pico-8 play session: mixed d-pad (fixed 12-tick cycle), after a click and taps of 🅾, ❎, 🅾+❎, 🅾 in the second before t = 0

[t = 1 s] mixed d-pad (1.2s cycle ×~1): → ← ↑ ↓ + 🅾/❎ taps, ~1s
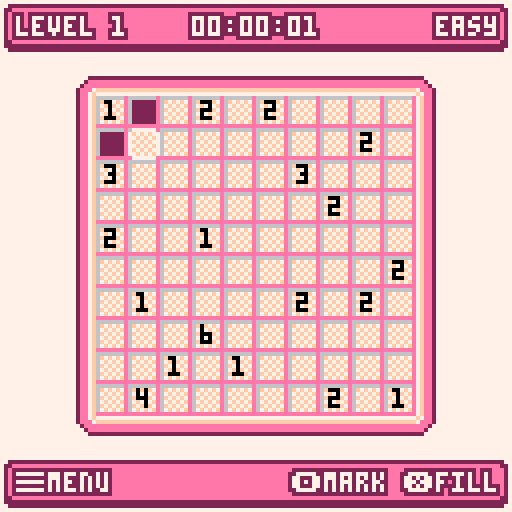
[t = 2 s] mixed d-pad (1.2s cycle ×~1): → ← ↑ ↓ + 🅾/❎ taps, ~2s
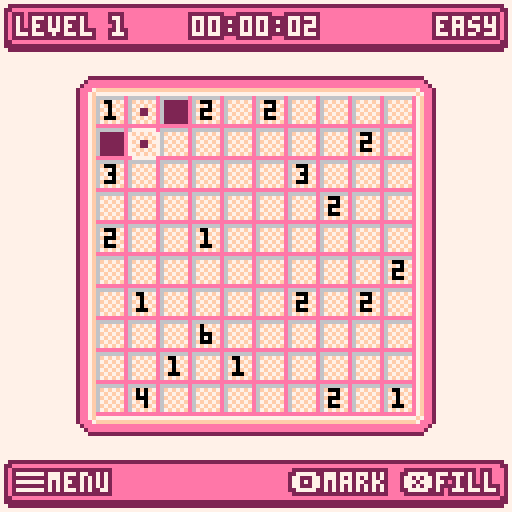
[t = 6 s] mixed d-pad (1.2s cycle ×~5): → ← ↑ ↓ + 🅾/❎ taps, ~6s
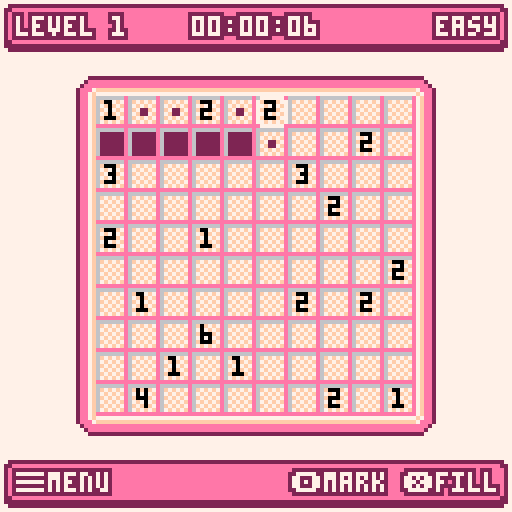
[t = 8 s] mixed d-pad (1.2s cycle ×~6): → ← ↑ ↓ + 🅾/❎ taps, ~8s
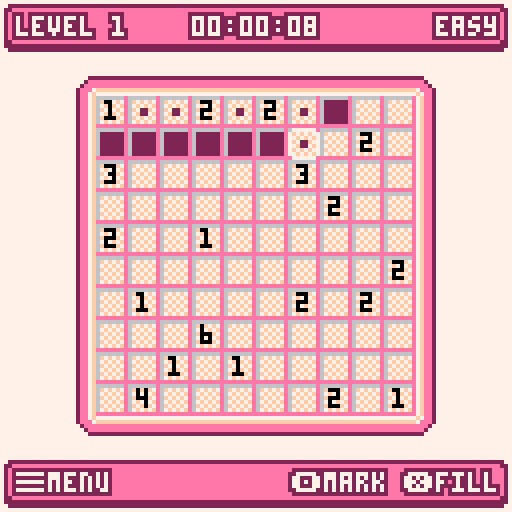

pico-8 cartridge
version 18
__lua__
-- nurikabe
-- by mmawdsley

-- sprites --
-------------

spr_board_background = 2
spr_pointer = 3
spr_mark = 4
spr_fill = 5
spr_border_top = 7
spr_border_right = 8
spr_border_bottom = 9
spr_border_left = 10
spr_border_top_right = 11
spr_border_bottom_right = 12
spr_border_bottom_left = 13
spr_border_top_left = 14
spr_title = 16

-- sound effects --
-------------------

sfx_moved = 0
sfx_blocked = 1
sfx_wrong = 2
sfx_fill = 3
sfx_mark = 4
sfx_correct = 5

-- keys --
----------

k_left = 0
k_right = 1
k_up = 2
k_down = 3
k_confirm = 4
k_cancel = 5

-- palette --
-------------

col_black = 0
-- col_darkblue = 1
col_lilac = 2
col_darkgreen = 3
-- col_brown = 4
col_grey = 5
col_lightgrey = 6
col_white = 7
col_red = 8
-- col_orange = 9
-- col_yellow = 10
-- col_lightgreen = 11
-- col_lightblue = 12
-- col_lightpurple = 13
col_pink = 14
col_tan = 15
col_trans = col_darkgreen

-- constants --
---------------

cart_id = "mmawdsley_nurikabe_1"
debug = 0
cell_width = 8
cell_height = 8
border_width = cell_width
border_height = cell_height
screen_width = 128
screen_height = 128
number_col = col_black
number_error_col = col_red
bg = col_white
menu_bg = col_grey
menu_fg = col_white
menu_active_bg = col_pink
menu_active_fg = col_black
menu_x = 32
menu_y = 42
menu_padding = 2
char_width = 4
pointer_min_x = 8
pointer_min_y = 21
pointer_max_x = 112
pointer_max_y = 102
offset_x_min = 8
offset_y_min = 21
shadow_box_bg = col_pink
shadow_box_border = col_lilac
shadow_box_text_col = col_white
shadow_box_text_border_col = col_lilac
bottom_bar_height = 10
success_bg = col_black
success_fg = col_white

-- modes --
-----------

mode_menu = 1
mode_level = 2
mode_level_select = 3
mode_how_to_play = 4
mode = nil

-- difficulties --

diff_easy = 1
diff_normal = 2
diff_hard = 3

-- globals --
-------------

actor = {}
errors = {}
pointer = nil
level_id = nil
offset_x = nil
offset_y = nil
board = nil
board_offset_x = nil
board_offset_y = nil
map_screen_x = nil
map_screen_y = nil
menu_items = {}
menu_item_count = 0
menu_item_height = 8
menu_item_gap = 4
menu_idx = 1
solution_checker = nil

-- levels --
------------

levels = {
  {
    diff = diff_easy,
    width = 10,
    height = 10,
    islands = {0, 1, 2, 2, 1, 2, 12, 2, 1, 3, 5, 3, 10, 2, 2, 2, 2, 1, 15, 2, 1, 1, 4, 2, 1, 2, 4, 6, 8, 1, 1, 1, 6, 4, 5, 2, 1, 1},
    solution = {
      {1, 0}, {4, 0}, {7, 0}, {8, 0}, {9, 0},
      {0, 1}, {1, 1}, {2, 1}, {3, 1}, {4, 1}, {5, 1}, {6, 1}, {7, 1}, {9, 1},
      {3, 2}, {7, 2}, {9, 2},
      {0, 3}, {1, 3}, {2, 3}, {3, 3}, {4, 3}, {5, 3}, {6, 3}, {8, 3}, {9, 3},
      {2, 4}, {4, 4}, {6, 4}, {8, 4},
      {0, 5}, {1, 5}, {2, 5}, {3, 5}, {6, 5}, {7, 5}, {8, 5},
      {0, 6}, {2, 6}, {5, 6}, {7, 6}, {9, 6},
      {1, 7}, {2, 7}, {4, 7}, {5, 7}, {7, 7}, {9, 7},
      {1, 8}, {3, 8}, {5, 8}, {6, 8}, {7, 8}, {8, 8}, {9, 8},
      {2, 9}, {3, 9}, {4, 9}, {5, 9}, {8, 9}
    }
  },
  {
    diff = diff_easy,
    width = 10,
    height = 10,
    islands = {0, 4, 1, 3, 13, 1, 6, 2, 11, 2, 1, 5, 1, 4, 0, 2, 2, 1, 16, 4, 4, 1, 11, 2, 4, 5, 5, 1, 2, 3},
    solution = {
      {1, 0}, {5, 0}, {6, 0}, {7, 0}, {8, 0}, {9, 0},
      {1, 1}, {2, 1}, {3, 1}, {4, 1}, {5, 1}, {7, 1}, {9, 1},
      {2, 2}, {5, 2}, {6, 2}, {9, 2},
      {0, 3}, {1, 3}, {2, 3}, {3, 3}, {4, 3}, {6, 3}, {8, 3},
      {2, 4}, {4, 4}, {6, 4}, {8, 4},
      {0, 5}, {1, 5}, {2, 5}, {3, 5}, {4, 5}, {5, 5}, {6, 5}, {7, 5}, {8, 5},
      {4, 6}, {6, 6}, {8, 6},
      {0, 7}, {1, 7}, {2, 7}, {3, 7}, {4, 7}, {5, 7}, {6, 7}, {8, 7}, {9, 7},
      {1, 8}, {7, 8}, {9, 8},
      {2, 9}, {3, 9}, {4, 9}, {5, 9}, {6, 9}, {7, 9}, {8, 9}, {9, 9}
    }
  },
  {
    diff = diff_easy,
    width = 10,
    height = 10,
    islands = {2, 2, 3, 4, 1, 3, 2, 6, 16, 5, 5, 4, 14, 3, 35, 4, 1, 4, 1, 1, 0, 6, 1, 2},
    solution = {}
  },
  {
    diff = diff_easy,
    width = 10,
    height = 10,
    islands = {9, 4, 1, 3, 2, 2, 5, 2, 5, 2, 2, 3, 5, 4, 25, 4, 1, 2, 5, 3, 7, 3, 8, 2, 2, 3, 0, 3, 1, 3},
    solution = {}
  },
  {
    diff = diff_easy,
    width = 10,
    height = 10,
    islands = {11, 1, 1, 2, 4, 1, 1, 3, 1, 4, 3, 2, 2, 3, 7, 3, 7, 2, 5, 2, 1, 3, 22, 2, 1, 2, 2, 1, 7, 3, 2, 2, 3, 2},
    solution = {}
  },
  {
    diff = diff_easy,
    width = 10,
    height = 10,
    islands = {1, 3, 2, 4, 1, 3, 5, 2, 16, 2, 1, 4, 4, 2, 1, 4, 5, 3, 16, 2, 4, 1, 7, 2, 19, 4, 2, 4, 1, 2},
    solution = {}
  },
  {
    diff = diff_easy,
    width = 10,
    height = 10,
    islands = {4, 5, 24, 4, 0, 5, 4, 3, 1, 2, 3, 6, 2, 2, 10, 5, 2, 2, 5, 3, 4, 2, 0, 3, 25, 4},
    solution = {}
  },
  {
    diff = diff_easy,
    width = 10,
    height = 10,
    islands = {2, 5, 21, 5, 3, 3, 6, 10, 7, 4, 6, 3, 15, 3, 3, 2, 13, 2, 5, 4, 7, 1},
    solution = {}
  },
  {
    diff = diff_easy,
    width = 10,
    height = 10,
    islands = {11, 4, 1, 4, 2, 4, 2, 3, 2, 3, 20, 3, 8, 3, 5, 4, 13, 3, 3, 3, 15, 5, 3, 5},
    solution = {}
  },
  {
    diff = diff_easy,
    width = 10,
    height = 10,
    islands = {2, 3, 13, 5, 1, 1, 6, 2, 16, 2, 22, 3, 3, 4, 2, 10, 10, 6, 8, 9},
    solution = {}
  },
  {
    diff = diff_easy,
    width = 10,
    height = 10,
    islands = {12, 1, 5, 5, 2, 3, 5, 2, 4, 3, 5, 3, 5, 5, 10, 1, 5, 2, 5, 1, 4, 4, 5, 5, 2, 1, 5, 4},
    solution = {}
  },
  {
    diff = diff_easy,
    width = 10,
    height = 10,
    islands = {4, 3, 4, 4, 7, 1, 2, 4, 5, 2, 5, 3, 18, 2, 1, 1, 2, 3, 12, 4, 10, 4, 1, 5, 3, 4, 6, 3, 4, 3},
    solution = {}
  },
  {
    diff = diff_easy,
    width = 10,
    height = 10,
    islands = {5, 5, 19, 5, 5, 3, 10, 6, 2, 2, 1, 2, 3, 3, 10, 6, 24, 4, 1, 4, 4, 1, 1, 1},
    solution = {}
  },
  {
    diff = diff_easy,
    width = 10,
    height = 10,
    islands = {2, 2, 3, 2, 4, 5, 7, 2, 3, 3, 2, 2, 18, 1, 2, 2, 3, 4, 11, 1, 1, 2, 1, 4, 18, 2, 2, 4, 1, 4, 5, 1},
    solution = {}
  },
  {
    diff = diff_easy,
    width = 10,
    height = 10,
    islands = {0, 3, 1, 12, 1, 4, 12, 3, 19, 3, 4, 2, 14, 1, 4, 6, 19, 2, 12, 2, 1, 1, 1, 7},
    solution = {}
  },
  {
    diff = diff_easy,
    width = 10,
    height = 10,
    islands = {18, 3, 6, 3, 8, 5, 12, 3, 2, 5, 8, 3, 10, 5, 3, 5, 2, 3, 13, 5, 5, 3, 1, 3},
    solution = {}
  },
  {
    diff = diff_easy,
    width = 10,
    height = 10,
    islands = {9, 5, 2, 5, 8, 1, 3, 2, 3, 4, 12, 3, 2, 2, 3, 2, 0, 4, 12, 3, 4, 3, 2, 1, 4, 4, 7, 2, 7, 3},
    solution = {}
  },
  {
    diff = diff_easy,
    width = 10,
    height = 18,
    islands = {1, 3, 1, 2, 3, 3, 10, 3, 2, 2, 3, 2, 24, 4, 4, 5, 1, 1, 3, 5, 14, 5, 2, 3, 11, 2, 3, 5, 4, 3, 2, 1, 4, 1, 10, 3, 10, 2, 3, 3, 2, 2, 12, 2, 12, 4, 3, 3, 2, 2, 4, 2, 2, 4},
    solution = {}
  },
  {
    diff = diff_easy,
    width = 10,
    height = 18,
    islands = {0, 6, 5, 3, 13, 3, 5, 4, 6, 4, 1, 3, 4, 2, 8, 2, 13, 5, 3, 3, 1, 3, 2, 4, 10, 3, 23, 2, 2, 6, 12, 2, 1, 3, 3, 3, 16, 4, 7, 2, 6, 2, 5, 2, 4, 3, 5, 6},
    solution = {}
  },
  {
    diff = diff_easy,
    width = 10,
    height = 18,
    islands = {1, 4, 1, 3, 2, 2, 1, 3, 19, 6, 3, 2, 14, 2, 4, 5, 1, 2, 1, 4, 11, 2, 13, 2, 1, 3, 3, 3, 13, 3, 4, 3, 5, 2, 6, 3, 6, 4, 8, 3, 7, 2, 17, 2, 8, 6, 3, 6, 1, 3},
    solution = {}
  },
  {
    diff = diff_easy,
    width = 10,
    height = 18,
    islands = {0, 9, 1, 3, 3, 5, 19, 6, 13, 5, 19, 3, 3, 4, 1, 3, 20, 1, 1, 4, 0, 3, 1, 1, 20, 4, 1, 5, 3, 9, 19, 7, 13, 7, 19, 3, 3, 2, 1, 1},
    solution = {}
  },
  {
    diff = diff_easy,
    width = 10,
    height = 18,
    islands = {9, 7, 10, 4, 10, 4, 1, 3, 4, 3, 5, 4, 2, 3, 16, 8, 8, 3, 22, 1, 4, 2, 3, 5, 6, 6, 18, 3, 2, 5, 2, 1, 2, 3, 2, 2, 4, 3, 21, 10},
    solution = {}
  },
  {
    diff = diff_easy,
    width = 10,
    height = 18,
    islands = {0, 3, 13, 3, 1, 3, 3, 1, 15, 3, 5, 2, 14, 9, 2, 1, 3, 5, 19, 9, 12, 6, 1, 4, 20, 3, 1, 5, 2, 10, 24, 9, 14, 5, 13, 4},
    solution = {}
  },
  {
    diff = diff_normal,
    width = 10,
    height = 18,
    islands = {0, 4, 1, 6, 6, 3, 16, 2, 2, 3, 7, 2, 12, 5, 7, 1, 2, 3, 3, 4, 14, 1, 3, 2, 8, 3, 3, 3, 1, 4, 0, 4, 7, 4, 3, 2, 12, 3, 6, 3, 1, 4, 14, 2, 0, 4, 7, 3, 5, 1, 7, 1, 5, 4},
    solution = {}
  },
  {
    diff = diff_normal,
    width = 10,
    height = 18,
    islands = {6, 4, 2, 4, 1, 4, 5, 4, 4, 4, 1, 4, 5, 4, 21, 4, 5, 4, 15, 4, 10, 4, 13, 4, 3, 4, 6, 4, 3, 4, 2, 4, 12, 4, 30, 4, 4, 4, 5, 4, 5, 4},
    solution = {}
  },
  {
    diff = diff_normal,
    width = 10,
    height = 18,
    islands = {10, 3, 2, 3, 5, 4, 2, 2, 12, 2, 1, 4, 1, 3, 13, 3, 6, 4, 12, 5, 11, 4, 2, 3, 1, 4, 6, 4, 3, 3, 14, 2, 6, 2, 15, 3, 3, 3, 4, 2, 5, 2, 1, 3, 13, 5, 1, 3, 4, 3},
    solution = {}
  },
  {
    diff = diff_normal,
    width = 10,
    height = 18,
    islands = {2, 4, 5, 1, 2, 4, 22, 3, 4, 2, 7, 7, 2, 3, 10, 2, 2, 7, 12, 2, 17, 1, 4, 3, 2, 3, 3, 1, 3, 2, 2, 5, 4, 5, 15, 2, 3, 2, 2, 5, 17, 3, 2, 2, 13, 3, 1, 5},
    solution = {}
  },
  {
    diff = diff_normal,
    width = 10,
    height = 18,
    islands = {24, 4, 1, 2, 6, 5, 3, 4, 3, 1, 3, 1, 3, 1, 3, 5, 3, 5, 2, 6, 3, 2, 1, 3, 38, 4, 7, 1, 3, 3, 2, 4, 4, 3, 7, 3, 3, 3, 7, 14, 17, 3},
    solution = {}
  },
  {
    diff = diff_normal,
    width = 10,
    height = 18,
    islands = {10, 4, 5, 4, 13, 1, 5, 4, 13, 4, 5, 7, 5, 4, 5, 2, 4, 3, 5, 3, 5, 3, 8, 2, 5, 4, 5, 1, 4, 8, 5, 3, 5, 1, 5, 1, 13, 5, 5, 4, 13, 4, 5, 4},
    solution = {}
  },
  {
    diff = diff_normal,
    width = 10,
    height = 18,
    islands = {1, 3, 12, 10, 19, 2, 10, 1, 6, 6, 6, 7, 0, 5, 16, 3, 4, 2, 10, 10, 2, 4, 5, 9, 4, 5, 15, 3, 19, 2, 8, 4, 26, 6},
    solution = {}
  },
  {
    diff = diff_normal,
    width = 10,
    height = 18,
    islands = {2, 7, 4, 2, 5, 3, 4, 1, 3, 2, 4, 5, 34, 4, 2, 4, 2, 3, 4, 2, 2, 1, 2, 5, 12, 2, 4, 2, 3, 7, 4, 3, 5, 6, 4, 2, 34, 2, 2, 3, 2, 4, 4, 7, 2, 2, 2, 2},
    solution = {}
  },
  {
    diff = diff_normal,
    width = 10,
    height = 18,
    islands = {10, 8, 7, 1, 2, 4, 5, 2, 14, 4, 5, 2, 4, 1, 2, 4, 2, 4, 5, 4, 18, 4, 10, 5, 18, 3, 5, 7, 2, 5, 2, 2, 4, 1, 5, 3, 14, 3, 5, 5, 2, 4, 7, 2},
    solution = {}
  },
  {
    diff = diff_normal,
    width = 10,
    height = 18,
    islands = {
      3, 4, 2, 5, 5, 2, 14, 4, 1, 3, 2, 3, 12, 2, 5, 5, 2, 4, 5, 4, 5, 3, 1, 5, 42, 4, 1, 5, 10, 2, 4, 2, 6, 2, 4, 3, 14, 3, 5, 2, 5, 4, 8, 5},
    solution = {}
  },
  {
    diff = diff_normal,
    width = 10,
    height = 18,
    islands = {2, 9, 4, 3, 1, 2, 3, 5, 11, 1, 10, 4, 5, 3, 1, 5, 22, 2, 7, 4, 4, 1, 7, 3, 2, 3, 7, 4, 4, 2, 7, 2, 22, 4, 1, 4, 5, 4, 10, 3, 11, 2, 3, 6, 1, 2, 4, 3},
    solution = {}
  },
  {
    diff = diff_normal,
    width = 10,
    height = 18,
    islands = {3, 5, 6, 4, 4, 4, 13, 5, 0, 7, 6, 5, 5, 4, 11, 1, 17, 3, 5, 5, 22, 3, 4, 7, 6, 2, 11, 5, 11, 1, 1, 6, 1, 2, 2, 2, 5, 4, 7, 3, 17, 4},
    solution = {}
  },
  {
    diff = diff_normal,
    width = 10,
    height = 18,
    islands = {1, 3, 2, 3, 3, 3, 3, 3, 12, 2, 17, 3, 5, 2, 10, 4, 4, 3, 1, 6, 8, 1, 3, 3, 1, 3, 14, 4, 1, 1, 3, 4, 8, 2, 1, 5, 4, 4, 10, 1, 5, 3, 17, 3, 12, 2, 3, 4, 3, 4, 2, 6},
    solution = {}
  },
  {
    diff = diff_normal,
    width = 10,
    height = 18,
    islands = {1, 4, 10, 5, 6, 7, 16, 5, 5, 6, 22, 6, 7, 2, 6, 3, 18, 2, 2, 8, 11, 2, 15, 3, 4, 12, 3, 11, 10, 3, 4, 1, 13, 3, 1, 3},
    solution = {}
  },
  {
    diff = diff_normal,
    width = 10,
    height = 18,
    islands = {3, 6, 5, 4, 1, 5, 20, 11, 8, 5, 1, 4, 29, 3, 5, 2, 6, 3, 8, 3, 18, 7, 8, 5, 4, 2, 7, 1, 3, 4, 11, 3, 1, 5, 5, 13},
    solution = {}
  },
  {
    diff = diff_normal,
    width = 10,
    height = 18,
    islands = {4, 4, 1, 4, 14, 4, 5, 1, 1, 3, 4, 5, 5, 3,15, 1, 2, 4, 7, 7, 15, 4, 15, 4, 5, 4, 10, 2, 4, 7, 10, 7, 14, 4, 5, 3, 2, 4, 7, 6, 7, 2},
    solution = {}
  },
  {
    diff = diff_normal,
    width = 10,
    height = 18,
    islands = {0, 3, 8, 6, 2, 3, 16, 4, 3, 3, 14, 3, 5, 8, 5, 3, 5, 2, 12, 4, 0, 1, 3, 2, 10, 7, 3, 4, 0, 2, 12, 2, 5, 5, 5, 1, 5, 4, 14, 3, 3, 2, 16, 6, 2, 1, 8, 3},
    solution = {}
  },
  {
    diff = diff_normal,
    width = 10,
    height = 18,
    islands = {0, 4,4, 5, 6, 1, 4, 1, 6, 1, 4, 2, 13, 3, 4, 4, 1, 2, 4, 6, 6, 1, 4, 1, 11, 3, 1, 4, 16, 1, 1, 5, 11, 3, 4, 5, 6, 3, 4, 4, 1, 4, 4, 3, 13, 2, 4, 2, 6, 2, 4, 1, 6, 2, 4, 2},
    solution = {}
  },
  {
    diff = diff_normal,
    width = 10,
    height = 18,
    islands = {4, 5, 7, 4, 11, 2, 1, 3, 5, 2, 6, 4, 0, 3, 5, 1, 7, 4, 4, 2, 0, 3, 13, 4, 2, 3, 2, 3, 1, 2, 14, 4, 15, 3, 1, 3, 11, 3, 1, 4, 12, 5, 1, 2, 20, 2, 1, 5, 2, 2, 1, 4},
    solution = {}
  },
  {
    diff = diff_normal,
    width = 10,
    height = 18,
    islands = {12, 7, 1, 1, 3, 5, 6, 3, 5, 4, 7, 2, 6, 2, 5, 2, 10, 1, 4, 3, 3, 2, 4, 3, 1, 2, 13, 1, 15, 6, 4, 7, 1, 8, 14, 1, 1, 6, 3, 2, 2, 8, 11, 1, 13, 4},
    solution = {}
  },
  {
    diff = diff_normal,
    width = 10,
    height = 18,
    islands = {4, 2, 4, 2, 1, 3, 4, 4, 3, 1, 4, 5, 7, 3, 7, 5, 30, 1, 2, 4, 7, 2, 14, 10, 3, 3, 15, 2, 2, 2, 3, 4, 3, 4, 4, 4, 6, 2, 3, 6, 6, 1, 10, 3, 6, 3, 5, 4},
    solution = {}
  },
  {
    diff = diff_normal,
    width = 14,
    height = 24,
    islands = {6, 1, 4, 4, 4, 4, 6, 3, 9, 2, 1, 3, 12, 1, 6, 2, 0, 11, 9, 2, 15, 7, 4, 8, 2, 4, 1, 2, 4, 3, 17, 3, 7, 3, 20, 3, 2, 2, 6, 2, 2, 1, 4, 3, 11, 2, 12, 3, 7, 4, 0, 3, 1, 2, 4, 7, 3, 1, 8, 2, 5, 3, 1, 2, 2, 3, 5, 2, 28, 5, 4, 2, 3, 1, 5, 3, 9, 14, 20, 1, 9, 8, 8, 3, 3, 1},
    solution = {}
  },
  {
    diff = diff_normal,
    width = 14,
    height = 24,
    islands = {4, 1, 6, 1, 2, 3, 11, 3, 2, 1, 5, 6, 15, 9, 9, 3, 6, 4, 2, 3, 17, 5, 3, 4, 2, 2, 15, 2, 2, 4, 3, 2, 2, 2, 14, 2, 9, 2, 1, 2, 5, 4, 9, 2, 5, 3, 2, 2, 1, 2, 1, 2, 3, 1, 3, 1, 2, 2, 19, 3, 2, 1, 7, 4, 1, 1, 4, 5, 10, 3, 4, 2, 5, 2, 3, 3, 6, 4, 12, 2, 9, 5, 6, 3, 1, 2, 7, 4, 6, 2, 0, 10, 9, 2, 12, 6},
    solution = {}
  },
  {
    diff = diff_normal,
    width = 14,
    height = 24,
    islands = {4, 3, 14, 3, 3, 1, 2, 4, 9, 3, 2, 3, 4, 4, 11, 4, 2, 5, 11, 5, 11, 3, 12, 4, 9, 5, 12, 5, 6, 4, 11, 3, 2, 4, 4, 3, 4, 1, 9, 5, 1, 3, 14, 4, 11, 4, 9, 5, 2, 3, 7, 5, 3, 2, 5, 4, 4, 3, 9, 3, 9, 2, 14, 3, 19, 3, 5, 4, 6, 5, 3, 4, 1, 3, 3, 4, 2, 2, 3, 2, 5, 5, 2, 1},
    solution = {}
  },
  {
    diff = diff_normal,
    width = 14,
    height = 24,
    islands = {0, 2, 4, 3, 2, 6, 3, 2, 10, 5, 4, 4, 17, 6, 9, 1, 10, 7, 22, 2, 3, 1, 11, 1, 5, 5, 2, 3, 3, 4, 17, 8, 8, 7, 7, 4, 3, 2, 2, 6, 21, 1, 1, 3, 5, 4, 28, 5, 4, 5, 4, 3, 7, 6, 25, 2, 7, 6, 1, 5, 1, 7, 32, 7, 9, 4, 4, 3, 2, 5, 6, 2},
    solution = {}
  },
  {
    diff = diff_normal,
    width = 14,
    height = 24,
    islands = {14, 7, 5, 3, 3, 5, 17, 6, 5, 5, 3, 1, 17, 6, 5, 2, 3, 8, 21, 3, 2, 2, 3, 2, 20, 1, 2, 4, 3, 5, 20, 7, 2, 1, 3, 8, 4, 8, 3, 7, 2, 3, 20, 2, 3, 3, 2, 2, 20, 7, 3, 3, 2, 3, 21, 2, 3, 7, 5, 3, 17, 2, 3, 5, 5, 1, 17, 7, 3, 4, 5, 3},
    solution = {}
  },
  {
    diff = diff_normal,
    width = 14,
    height = 24,
    islands = {12, 3, 11, 10, 5, 3, 20, 1, 3, 3, 20, 13, 1, 2, 8, 9, 6, 1, 1, 4, 16, 9, 10, 4, 12, 3, 2, 2, 26, 3, 0, 4, 9, 2, 16, 1, 9, 12, 5, 3, 10, 3, 9, 2, 6, 3, 1, 3, 6, 2, 8, 5, 1, 7, 6, 5, 5, 8, 25, 2, 6, 3, 2, 5, 15, 6},
    solution = {}
  },
  {
    diff = diff_hard,
    width = 14,
    height = 24,
    islands = {3, 2, 5, 4, 2, 5, 1, 1, 3, 2, 6, 2, 10, 4, 19, 5, 6, 4, 19, 6, 0, 2, 5, 2, 16, 3, 5, 3, 3, 1, 15, 3, 2, 2, 5, 7, 1, 1, 1, 2, 8, 4, 24, 3, 8, 13, 1, 2, 1, 1, 5, 5, 2, 3, 15, 4, 3, 3, 5, 2, 16, 1, 5, 2, 0, 4, 19, 5, 6, 5, 19, 1, 10, 1, 6, 1, 3, 2, 1, 10, 2, 12, 5, 4},
    solution = {}
  }
}

-- tutorial screens --
----------------------

how_to_play_screens = {
  {
    lines = {"1/6 in nurikabe you must solve", "    which blocks are islands", "    and which are part of", "    the sea"},
    islands = {0, 3, 11, 3, 5, 3, 1, 1},
    marks = {},
    fills = {},
    error_cells = {},
    width = 5,
    height = 5
  },
  {
    lines = {"2/6 each number indicates an", "    island with that many", "    blocks in"},
    islands = {0, 3, 11, 3, 5, 3, 1, 1},
    marks = {},
    fills = {
      1, 2, 3, 4,
      6, 9,
      11, 13, 14,
      15, 16, 17, 19,
      21, 24
    },
    error_cells = {},
    width = 5,
    height = 5
  },
  {
    lines = {"3/6 islands can only contain", "    one number"},
    islands = {0, 3, 11, 3, 5, 3, 1, 1},
    marks = {},
    fills = {
      1, 2, 3, 4,
      6, 9,
      11, 14,
      15, 16, 19,
      21, 22, 23, 24
    },
    error_cells = {12, 18},
    width = 5,
    height = 5
  },
  {
    lines = {"4/6 all filled blocks must", "    be connected together"},
    islands = {0, 3, 11, 3, 5, 3, 1, 1},
    marks = {},
    fills = {
      1, 3, 4,
      6, 8, 9,
      11, 13, 14,
      15, 16, 17, 19,
      21, 24
    },
    error_cells = {3, 4, 8, 9, 13, 14, 19, 24},
    width = 5,
    height = 5
  },
  {
    lines = {"5/6 filled blocks cannot have", "    any area of 2x2 or more"},
    islands = {0, 3, 11, 3, 5, 3, 1, 1},
    marks = {},
    fills = {
      2, 3, 4,
      6, 9,
      10, 11, 13, 14,
      15, 16, 17, 19,
      21, 24
    },
    error_cells = {10, 11, 15, 16},
    width = 5,
    height = 5
  },
  {
    lines = {"6/6 you can mark blocks as", "    land to help narrow down", "    the solution"},
    islands = {0, 3, 11, 3, 5, 3, 1, 1},
    marks = {5, 7, 8, 10, 22, 23},
    fills = {
      1, 2, 3, 4,
      6, 9,
      11, 13, 14,
      15, 16, 17, 19,
      21, 24
    },
    error_cells = {},
    width = 5,
    height = 5
  }
}

how_to_play_screen = 1

-- entry point --
-----------------

function _init()
  debug_print("_init")
  cartdata(cart_id)
  -- use dark green instead of black as the transparent colour
  palt(col_black, false)
  palt(col_trans, true)
  pointer = make_pointer()

  -- open_level()
  -- load_solution()
  -- check_solution()
  set_next_level()
  open_menu()
  -- start_solution_checker()
  -- open_level_select()
  -- open_how_to_play()
end

function _update()
  if mode == mode_menu then
    update_menu()
  elseif mode == mode_level then
    update_level()
  elseif mode == mode_level_select then
    update_level_select()
  elseif mode == mode_how_to_play then
    update_how_to_play()
  end
end

function _draw()
  cls()
  if mode == mode_menu then
    draw_menu()
  elseif mode == mode_level then
    draw_level()
  elseif mode == mode_level_select then
    draw_level_select()
  elseif mode == mode_how_to_play then
    draw_how_to_play()
  end
end

-- switch mode to menu
function open_menu()
  mode = mode_menu

  menu_item_count = 0
  menu_items = {}

  make_menu_item("level select", open_level_select)
  make_menu_item("how to play", open_how_to_play)
end

-- switch mode to level
function open_level()
  load_level()
  mode = mode_level
  pointer.x = 0
  pointer.y = 0
  board.start = time()
  board.duration = 0
  init_menu()
end

-- switch mode to level select
function open_level_select()
  mode = mode_level_select
  load_level()
end

-- switch mode to how to play
function open_how_to_play()
  mode = mode_how_to_play
  how_to_play_screen = 1
  load_how_to_play_screen()
end

-- load the level in
-- performs one-off calculations to set the state of the board
function load_level()
  local level = levels[level_id]

  board = make_board(level.width, level.height, level.islands)
  board.solution = level.solution
  board.diff = "unknown"

  if level.diff == diff_easy then
    board.diff = "easy"
  elseif level.diff == diff_normal then
    board.diff = "normal"
  elseif level.diff == diff_hard then
    board.diff = "hard"
  end

  build_board()
end

-- load the values in from the run-length encoded data
function decompress_rle(data)
  local idx = 0
  local x, y = nil, nil
  local count = nil
  local value = nil
  local values = {}

  for i = 1, #data / 2 do
    count = data[i * 2 - 1]
    value = data[i * 2]

    idx += count
    x, y = index_to_coord(idx)
    idx += 1

    add(values, {value, x, y})
  end

  return values
end

-- initialise the level menu items
function init_menu()
  menuitem(1, "check solution", start_solution_checker)
  menuitem(2, "level select", open_level_select)

  if debug == 1 then
    menuitem(3, "show solution", load_solution)
    menuitem(4, "mark as complete", cheat_complete_level)
  end
end

-- load the solution to the current level in
function load_solution()
  board.marks = {}

  for x = 0, board.width - 1 do
    for y = 0, board.height - 1 do
      board.marks[coord_to_index(x, y)] = nil
    end
  end

  for cell in all(board.solution) do
    board.marks[coord_to_index(cell[1], cell[2])] = spr_fill
  end
end

-- check whether the current solution is correct
function check_solution()
  errors = {}
  board.correct = true
  board.checking = 1
  board.has_pools = false

  draw_checking()
  check_islands()
  check_sea()

  if board.correct then
    pointer.show = 0
    sfx(sfx_correct, 0)
  else
    sfx(sfx_wrong, 0)
  end

  set_level_complete(level_id, board.correct)

  board.errors = errors
  board.checking = 0
end

-- start the solution checker routine
function start_solution_checker()
  solution_checker = cocreate(check_solution)
  coresume(solution_checker)
end

-- check each island contains the required number of cells and does
-- not connect to any other islands
function check_islands()
  for k, v in pairs(board.islands) do
    check_island(k, v[1], v[2], v[3])
  end
end

-- check the island has the required number of cells
function check_island(idx, count, x, y)
  debug_print("checking island "..tostr(idx).." at "..tostr(x)..","..tostr(y).." should have "..tostr(count))

  local actual_count = 1
  board.has_pools = false
  board.checked = {}

  mark_cell_checked(x, y)

  actual_count += check_island_cell(x, y - 1)
  actual_count += check_island_cell(x + 1, y)
  actual_count += check_island_cell(x, y + 1)
  actual_count += check_island_cell(x - 1, y)

  if actual_count ~= count then
    debug_print("count was "..tostr(actual_count)..", should be "..tostr(count))
    board.correct = false
    mark_cell_error(x, y)
  end

  if board.has_pools then
    debug_print("island hits another island")
    board.correct = false
  end
end

-- count the number of clear cells starting at the given co-ordinates
-- return the count
function check_island_cell(x, y)
  if (is_cell_valid(x, y) == false or is_cell_checked(x, y) == true or is_cell_filled(x, y) == true) then
    return 0
  end

  mark_cell_checked(x, y)

  debug_print("checking island cell "..tostr(x)..","..tostr(y))

  if (is_cell_number(x, y)) then
    debug_print("***hit another island***")
    mark_cell_error(x, y)
    return 0
  end

  local count = 1

  count += check_island_cell(x, y - 1)
  count += check_island_cell(x + 1, y)
  count += check_island_cell(x, y + 1)
  count += check_island_cell(x - 1, y)

  return count
end

-- check all of the filled cells are:
-- 1. part of a single contiguous area
-- 2. do not contain any regions of 2x2 or greater
function check_sea()
  -- reset the variables we'll use to check the solution
  board.checked = {}
  sea_mark_count = 0

  local sea_marks = {}

  for x = 0, board.width - 1 do
    for y = 0, board.height - 1 do
      if (is_cell_filled(x, y)) then
        add(sea_marks, {x, y})
        sea_mark_count += 1
      end
    end
  end

  debug_print("counted "..tostr(sea_mark_count).." filled cells")

  if sea_mark_count == 0 then
    debug_print("no marks")
    board.correct = false
    return
  end

  debug_print("first mark is "..sea_marks[1][1]..","..sea_marks[1][2])
  debug_print("checking first mark is connected to the rest")

  local count = count_pool(sea_marks[1][1], sea_marks[1][2])

  debug_print("mark contains "..tostr(count).." cells")

  if count ~= sea_mark_count then
    board.has_pools = true
    board.correct = false
  end

  debug_print("checking marks do not contain regions of 2x2 or greater")

  for sea_mark in all(sea_marks) do
    check_size(sea_mark[1], sea_mark[2])
  end
end

-- count the number of filled cells starting at the given co-ordinates
-- return the count
function count_pool(x, y)
  local count = 1

  mark_cell_checked(x, y)

  count += check_pool_cell(x, y - 1)
  count += check_pool_cell(x + 1, y)
  count += check_pool_cell(x, y + 1)
  count += check_pool_cell(x - 1, y)

  return count
end

-- count the number of filled cells starting at the given co-ordinates
-- return the count
function check_pool_cell(x, y)
  if (is_cell_valid(x, y) == false or is_cell_checked(x, y) == true or is_cell_filled(x, y) == false) then
    return 0
  end

  mark_cell_checked(x, y)

  local count = 1

  count += check_pool_cell(x, y - 1)
  count += check_pool_cell(x + 1, y)
  count += check_pool_cell(x, y + 1)
  count += check_pool_cell(x - 1, y)

  return count
end

-- check the co-ordinate is not 2x2 or greater
function check_size(x, y)
  if (is_cell_valid_and_filled(x + 1, y)
      and is_cell_valid_and_filled(x, y + 1)
      and is_cell_valid_and_filled(x + 1, y + 1))
  then
    debug_print("found 2x2 at "..tostr(x)..","..tostr(y))
    board.correct = false

    mark_cell_error(x, y)
    mark_cell_error(x + 1, y)
    mark_cell_error(x, y + 1)
    mark_cell_error(x + 1, y + 1)
  end
end

-- mark a cell as checked
function mark_cell_checked(x, y)
  board.checked[coord_to_index(x, y)] = true
end

-- return true if the cell has already been checked
function is_cell_checked(x, y)
  return board.checked[coord_to_index(x, y)] == true
end

-- return true if the co-ordinates are within the level boundary
function is_cell_valid(x, y)
  if x >= 0 and x < board.width and y >= 0 and y < board.height then
    return true
  end
  return false
end

-- return true if the co-ordinates are a number
function is_cell_number(x, y)
  for cell in all(board.islands) do
    if (cell[2] == x and cell[3] == y) then
      return true
    end
  end
  return false
end

-- return true if the co-ordinates have been filled
function is_cell_filled(x, y)
  return board.marks[coord_to_index(x, y)] == spr_fill
end

-- return true if the co-ordinates are valid and have been filled
function is_cell_valid_and_filled(x, y)
  return is_cell_valid(x, y) and is_cell_filled(x, y)
end

-- mark the co-ordinates as having an error
function mark_cell_error(x, y)
  debug_print("flagging "..tostr(x)..","..tostr(y).." as error")
  errors[coord_to_index(x, y)] = true
end

-- build the board in the map
function build_board()
  -- draw the border
  for x = 1, board.width do
    mset(x, 0, spr_border_top)
    mset(x, board.height + 1, spr_border_bottom)
  end
  for y = 1, board.height do
    mset(0, y, spr_border_left)
    mset(board.width + 1, y, spr_border_right)
  end

  -- draw the corners
  mset(0, 0, spr_border_top_left)
  mset(board.width + 1, 0, spr_border_top_right)
  mset(board.width + 1, board.height + 1, spr_border_bottom_right)
  mset(0, board.height + 1, spr_border_bottom_left)

  -- fill the board
  for x = 1, board.width do
    for y = 1, board.height do
      mset(x, y, spr_board_background)
    end
  end
end

-- read the menu inputs
function update_menu()
  if (btnp(k_up)) then
    menu_idx -= 1
  elseif (btnp(k_down)) then
    menu_idx += 1
  end

  menu_idx = clamp(menu_idx, 1, #menu_items)

  if (btnp(k_confirm)) menu_items[menu_idx]["action"]()
end

-- update the level state
function update_level()
  if board.correct then
    update_level_complete_state()
  elseif board.checking > 0 then
    update_solution_checker()
  else
    update_level_state()
  end
end

-- read the level inputs and update the state
function update_level_state()
  local changed = false
  local dir_pressed = false
  local old_x, old_y = pointer.x, pointer.y

  if (btnp(k_left)) pointer.x -= 1 dir_pressed = true
  if (btnp(k_right)) pointer.x += 1 dir_pressed = true
  if (btnp(k_up)) pointer.y -= 1 dir_pressed = true
  if (btnp(k_down)) pointer.y += 1 dir_pressed = true

  -- flip whether the point is visible every 16 frames
  pointer.counter += 1

  if pointer.counter == 16 then
    pointer.show = 1 - pointer.show
    pointer.counter = 0
  end

  -- limit the range
  local clamp_x = clamp(pointer.x, 0, board.width - 1)
  local clamp_y = clamp(pointer.y, 0, board.height - 1)

  -- play a sound if they try to go off the board
  if clamp_x ~= pointer.x or clamp_y ~= pointer.y then
    sfx(sfx_blocked, 0)
    pointer.x = clamp_x
    pointer.y = clamp_y
  elseif pointer.x ~= old_x or pointer.y ~= old_y then
    sfx(sfx_moved, 0)
  end

  if dir_pressed then
    -- reset the counter so the pointer is visible
    pointer.show = 1
    pointer.counter = 0

    local pointer_x, pointer_y = get_actor_coords(pointer)

    -- update offsets
    if pointer_x > pointer_max_x then
      board_offset_x -= cell_width
      offset_x -= cell_width
    elseif pointer_x < pointer_min_x then
      board_offset_x += cell_width
      offset_x += cell_width
    end

    if pointer_y > pointer_max_y then
      board_offset_y -= cell_width
      offset_y -= cell_width
    elseif pointer_y < pointer_min_y then
      board_offset_y += cell_width
      offset_y += cell_width
    end
  end

  if xor(btnp(k_confirm), btnp(k_cancel)) and is_writable() then
    if btnp(k_confirm) then
      toggle_mark(spr_mark)
      sfx(sfx_mark, 0)
    elseif btnp(k_cancel) then
      toggle_mark(spr_fill)
      sfx(sfx_fill, 0)
    end
    board.errors = {}
    board.has_pools = false
  end

  -- update how much time has been spent
  if (board.correct == false) then board.duration = time() - board.start end
end

-- read the level complete inputs and update the state
function update_level_complete_state()
  if btnp(k_confirm) or btnp(k_cancel) then
    set_next_level()
    open_level_select()
  end
end

-- continue checking the solution until complete
function update_solution_checker()
  if costatus(solution_checker) == "suspended" then
    board.checking += 1
    if board.checking == 40 then board.checking = 1 end
    coresume(solution_checker)
  end
end

-- read the level select inputs
function update_level_select()
  local tmp_level_id = level_id

  if btnp(k_left) then
    level_id -= 1
  elseif btnp(k_right) then
    level_id += 1
  elseif btnp(k_up) then
    level_id += 5
  elseif btnp(k_down) then
    level_id -= 5
  end

  level_id = clamp(level_id, 1, #levels)

  if level_id ~= tmp_level_id then
    load_level()
  end

  if btnp(k_confirm) then
    if is_level_locked(level_id) then
      sfx(sfx_blocked, 0)
    else
      open_level()
    end
  elseif btnp(k_cancel) then
    open_menu()
  end
end

-- read the how to play inputs
function update_how_to_play()
  local tmp_screen = how_to_play_screen

  if btnp(k_confirm) or btnp(k_cancel) then
    open_menu()
  elseif btnp(k_left) then
    how_to_play_screen -= 1
  elseif btnp(k_right) then
    how_to_play_screen += 1
  end

  how_to_play_screen = clamp(how_to_play_screen, 1, #how_to_play_screens)

  if how_to_play_screen ~= tmp_screen then
    load_how_to_play_screen()
  end
end

-- load in the current page of the how to play section
function load_how_to_play_screen()
  local screen = how_to_play_screens[how_to_play_screen]

  board = make_board(screen.width, screen.height, screen.islands)

  for i = 1, #screen.fills do
    board.marks[screen.fills[i]] = spr_fill
  end

  for i = 1, #screen.marks do
    board.marks[screen.marks[i]] = spr_mark
  end

  for i = 1, #screen.error_cells do
    board.errors[screen.error_cells[i]] = true
  end

  -- override the offset
  offset_y = 50
  board_offset_y = offset_y - border_height

  build_board()
end

-- draw the menu
function draw_menu()
  rectfill(0, 0, 127, 127, col_white)
  spr(spr_title, 0, 8, 16, 15)

  for idx, menu_item in pairs(menu_items) do
    draw_menu_item(menu_item, idx)
  end
end

-- draw the menu item
-- use the index to figure out whether it's active
function draw_menu_item(item, idx)
  local offset = menu_item_height * idx
  local x = menu_x
  local y = menu_y + offset + menu_item_gap * idx
  local fg = idx == menu_idx and menu_active_fg or menu_fg
  local bg = idx == menu_idx and menu_active_bg or menu_bg
  local width = #item.text * char_width + menu_padding

  rounded_rectfill(x, y, width, menu_item_height, bg)
  print(item.text, x + menu_padding, y + menu_padding, fg)
end

-- draw the level, the board and the markings
function draw_level()
  rectfill(0, 0, screen_width - 1, screen_height - 1, bg)

  map(0, 0, board_offset_x, board_offset_y, map_screen_x, map_screen_y)
  draw_numbers()
  draw_marks()

  foreach(actor, draw_actor)

  -- draw the ui over the top of the board
  draw_shadow_box(2, 4, 125, 11)
  draw_shadow_box(2, screen_height - 10, 125, 11)

  draw_level_name()
  draw_timer()

  print_border("▤menu", 4, 118, shadow_box_text_col, shadow_box_text_border_col)
  print_border("🅾️mark ❎fill", 73, 118, shadow_box_text_col, shadow_box_text_border_col)

  if (board.correct) draw_success()
  if (board.checking > 0) draw_checking()
end

-- draw the level select screen
function draw_level_select()
  rectfill(0, 0, 127, 127, bg)
  draw_shadow_box(2, 4, 125, 11)
  map(0, 0, board_offset_x, board_offset_y, map_screen_x, map_screen_y)
  draw_numbers()
  draw_level_name()

  if is_level_locked(level_id) then
    draw_level_locked()
  elseif get_level_complete(level_id) then
    draw_level_complete()
  end

  draw_shadow_box(2, 118, 125, 11)
  print_border("🅾️start ❎back", 4, 118, shadow_box_text_col, shadow_box_text_border_col)
  print_border("⬅️prev ➡️next", 73, 118, shadow_box_text_col, shadow_box_text_border_col)
end

-- draw the label for the level
function draw_level_name()
  print_border("level "..tostr(level_id), 4, 4, shadow_box_text_col, shadow_box_border)
  print_border(board.diff, screen_width - #board.diff*char_width - 3, 4, shadow_box_text_col, shadow_box_border)
end

-- draw that the level is locked
function draw_level_locked()
  local text = "locked"

  print_border(text, flr((screen_width - #text*char_width) / 2), 4, shadow_box_text_col, shadow_box_border)
end

-- draw that the level is complete
function draw_level_complete()
  local text = "completed"

  print_border(text, flr((screen_width - #text*char_width) / 2), 4, shadow_box_text_col, shadow_box_border)
end

-- draw the timer
function draw_timer()
  local hours, minutes, seconds = split_time(board.duration)
  local text = zero_pad(hours)..":"..zero_pad(minutes)..":"..zero_pad(seconds)

  print_border(text, flr((screen_width - #text*char_width) / 2), 4, shadow_box_text_col, shadow_box_border)
end

-- draw the success window
function draw_success()
  local text = "level complete!"
  local width = #text * char_width + menu_padding
  local height = menu_item_height
  local x = flr((screen_width - width) / 2)
  local y = flr((screen_height - height) / 2)

  print_border(text, x, y, success_fg, success_bg)
end

-- draw the "checking..." window
function draw_checking()
  local pip_count = flr(board.checking / 10)
  local pips = ""

  for i = 1, pip_count do
    pips = pips.."."
  end

  local text = "checking"
  local width = #text * char_width + menu_padding
  local height = menu_item_height
  local x = flr((screen_width - width) / 2)
  local y = flr((screen_height - height) / 2)

  print_border(text..pips, x, y, success_fg, success_bg)
end

-- draw the how to play screen
function draw_how_to_play()
  local y = 4
  local lines = how_to_play_screens[how_to_play_screen].lines
  local col = nil

  rectfill(0, 0, 127, 127, bg)
  map(0, 0, board_offset_x, board_offset_y, map_screen_x, map_screen_y)

  for cell in all(board.islands) do
    col = cell_has_error(cell[2], cell[3]) and number_error_col or number_col
    print_number(cell[1], cell[2] * cell_width + offset_x, cell[3] * cell_width + offset_y, col)
  end

  draw_marks()
  draw_numbers()
  draw_shadow_box(2, y, 125, #lines * cell_height + 3)

  for i = 1, #lines do
    print_border(lines[i], 4, y, shadow_box_text_col, shadow_box_text_border_col)
    y += cell_height
  end

  draw_shadow_box(2, 118, 125, 11)
  print_border("🅾️/❎back", 4, 118, shadow_box_text_col, shadow_box_text_border_col)
  print_border("⬅️prev ➡️next", 73, 118, shadow_box_text_col, shadow_box_text_border_col)
end

-- return the time in hours, minutes and seconds
function split_time(seconds)
  local hours, minutes = 0, 0

  if seconds >= 3600 then
    hours = flr(seconds / 3600)
    seconds -= hours * 3600
  end

  if seconds >= 60 then
    minutes = flr(seconds / 60)
    seconds -= minutes * 60
  end

  seconds = flr(seconds)

  return hours, minutes, seconds
end

-- toggle the sprite in the current cell
function toggle_mark(sprite)
  local idx = coord_to_index(pointer.x, pointer.y)

  if (board.marks[idx] == sprite) then
    board.marks[idx] = nil
  else
    board.marks[idx] = sprite
  end
end

-- return true if the cell can be marked
function is_writable()
  return not is_cell_number(pointer.x, pointer.y)
end

-- draw the numbers on the board
function draw_numbers()
  local col = nil

  for cell in all(board.islands) do
    col = cell_has_error(cell[2], cell[3]) and number_error_col or number_col
    print_number(cell[1], cell[2] * cell_width + offset_x, cell[3] * cell_width + offset_y, col)
  end
end

-- return true if the co-ordinates have an error
function cell_has_error(x, y)
  return board.errors[coord_to_index(x, y)]
end

-- draw the marks onto the board
function draw_marks()
  local idx = nil
  local sprite = nil

  for x = 0, board.width - 1 do
    for y = 0, board.height - 1 do
      idx = coord_to_index(x, y)

      if (board.marks[idx]) then
        sprite = board.marks[idx]

        if sprite == spr_fill and (board.has_pools or cell_has_error(x, y)) then
          sprite += 1
        end

        spr(sprite, x * cell_width + offset_x, y * cell_width + offset_y)
      end
    end
  end
end

-- return a new board entity
function make_board(width, height, islands)
  board = {}
  board.width = width
  board.height = height
  board.islands = decompress_rle(islands)
  board.size = coord_to_index(board.width - 1, board.height - 1)
  board.marks = {}
  board.errors = {}
  board.checked = {}
  board.checking = 0
  board.duration = nil
  board.start = nil
  board.correct = false
  board.has_pools = false
  board.solution = {}
  board.diff = nil

  -- set the default position
  local board_width = board.width * cell_width
  local board_height = board.height * cell_height

  offset_x = (screen_width - board_width) / 2
  offset_y = (screen_height - board_height) / 2

  offset_x = max(offset_x, offset_x_min)
  offset_y = max(offset_y, offset_y_min)

  board_offset_x = offset_x - border_width
  board_offset_y = offset_y - border_height
  map_screen_x = board.width + 2
  map_screen_y = board.height + 2

  return board
end

-- return a new pointer entity
function make_pointer()
  pointer = make_actor(0, 0)
  pointer.counter = 0
  pointer.spr = spr_pointer
  return pointer
end

-- return a new actor entity
function make_actor(x, y)
  a = {}
  a.show = 0
  a.x = x
  a.y = y

  add(actor, a)

  return a
end

-- return a new menu item
function make_menu_item(text, action)
  i = {}
  i.text = text
  i.action = action

  add(menu_items, i)

  return i
end

-- draw the given actor
function draw_actor(a)
  if (a.show == 1) then
    local x, y = get_actor_coords(a)
    spr(a.spr, x, y)
  end
end

-- return the actor's co-ordinates
function get_actor_coords(a)
  local x = a.x * cell_width + offset_x
  local y = a.y * cell_height + offset_y

  return x, y
end

-- return true if the level has been completed
function get_level_complete(level_id)
  return dget(level_id - 1) == 1 and true or false
end

-- set whether the level has been completed
function set_level_complete(level_id, is_complete)
  dset(level_id - 1, is_complete and 1 or 0)
end

-- return whether the level is locked
function is_level_locked(level_id)
  -- first three levels are always unlocked
  if level_id <= 3 then return false end

  local complete_count = 0

  if get_level_complete(level_id - 1) then complete_count += 1 end
  if get_level_complete(level_id - 2) then complete_count += 1 end
  if get_level_complete(level_id - 3) then complete_count += 1 end

  -- two of the three previous levels must be complete to unlock a level
  if complete_count >= 2 then
    return false
  end

  return true
end

-- mark the level as complete
function cheat_complete_level()
  board.correct = true
  board.has_pools = false
  board.errors = {}
  board.checking = 0

  pointer.show = 0
  sfx(sfx_correct, 0)

  set_level_complete(level_id, board.correct)
end

-- set the next level to the first unsolved level
function set_next_level()
  level_id = get_next_level()
end

-- return the id of the first unsolved level
function get_next_level()
  for i = 1, #levels do
    if get_level_complete(i) == false then
      return i
    end
  end
  return #levels
end

-- helper functions --
----------------------

-- print the text with a "shadow"
function print_shadow(text, x, y, fg, bg)
  print(text, x + 1, y + 1, bg)
  print(text, x, y, fg)
end

-- print the text with a border
function print_border(text, x, y, fg, bg)
  for i = x - 1, x + 1 do
    for j = y - 1, y + 1 do
      print(text, i, j, bg)
    end
  end

  print(text, x, y, fg)
end

-- draw a rounded rectangle
function rounded_rectfill(x, y, width, height, bg)
  rectfill(x, y + 1, x + width, y + height - 1, bg) -- short
  rectfill(x + 1, y, x + width - 1, y + height, bg) -- tall
end

-- draw a shadow box
function draw_shadow_box(x, y, width, height)
  rounded_rectfill(x - 1, y - 3, width, height, shadow_box_border)
  rounded_rectfill(x, y - 2, width - 2, height - 3, shadow_box_bg)
end

-- exclusive or
function xor(a, b)
  if a and not b then
    return true
  elseif b and not a then
    return true
  else
    return false
  end
end

-- convert the x and y coordinates into an index
function coord_to_index(x, y)
  return board.width * y + x
end

-- convert the index into x and y coordinates
function index_to_coord(idx)
  local x, y = nil, nil

  y = flr(idx / board.width)
  x = idx - y * board.width

  return x, y
end

-- restrict the value to the given range
function clamp(val, a, b)
  return max(a, min(b, val))
end

-- pad the number to two digits
function zero_pad(number)
  if number < 10 then
    number = "0"..tostr(number)
  end
  return number
end

-- print the number but offset it based on its width
function print_number(number, x, y, col)
  local number_width = number > 9 and char_width * 2 or char_width
  local x_offset = flr((cell_width - number_width) / 2)
  local y_offset = 1

  print(number, x + x_offset, y + y_offset, col)
end

-- print the message when debugging
function debug_print(msg)
  if (debug == 1) printh(msg)
end

-- converts anything to string, even nested tables
function tostring(any)
  if type(any) == "function" then
    return "function"
  end
  if any == nil then
    return "nil"
  end
  if type(any) == "string" then
    return any
  end
  if type(any) == "boolean" then
    if any then return "true" end
    return "false"
  end
  if type(any) == "table" then
    local str = "{ "
    for k, v in pairs(any) do
      str=str..tostring(k).."->"..tostring(v).." "
    end
    return str.."}"
  end
  if type(any) == "number" then
    return ""..any
  end
  return "unknown" -- should never show
end
__gfx__
77777777555555556666666e37777773333333333333333333333333333333337fee2333777777773332ee7f33333333f7ee23333332ee7f3333333300000000
77777777666666656f7f7f7e73333337333333333222222338888883333333337fee2333ffffffff3332ee7f333333337eee23333332eee73333333300000000
7777777765d5d5d567f7f7fe73333337333333333222222338888883333333337fee2333eeeeeeee3332ee7f33333333eee2333333332eee3333333300000000
777777776d5d5d556f7f7f7e73333337333223333222222338888883222222227fee2333eeeeeeee3332ee7f22333333ee233333333332ee3333332200000000
7777777765d5d5d567f7f7fe73333337333223333222222338888883eeeeeeee7fee2333222222223332ee7fee2333332233333333333322333332ee00000000
777777776d5d5d556f7f7f7e73333337333333333222222338888883eeeeeeee7fee2333333333333332ee7feee23333333333333333333333332eee00000000
7777777765d5d5d567f7f7fe73333337333333333222222338888883ffffffff7fee2333333333333332ee7f7eee233333333333333333333332eee700000000
777777776d5d5d55eeeeeeee37777773333333333333333333333333777777777fee2333333333333332ee7ff7ee233333333333333333333332ee7f00000000
77777777777777777777777777777777777777777777777777777777777777777777777777777777777777777777777777777777777777777777777777777777
77777777777777777777777777777777777777777777777777777777777777777777777777777777777777777777777777777777777777777777777777777777
77777777777777777777777777777777777777777777777777777777777777777777777777777777777777777777777777777777777777777777777777777777
77777777777777777777777777777777777777777777777777777777777777777777777777777777777777777777777777777777777777777777777777777777
77777777777777777777777777777777777777777777777777777777777777777777777777777777777777777777777777777777777777777777777777777777
77777777777777777777777777777777777777777777777777777777777777777777777777777777777777777777777777777777777777777777777777777777
77777777777777777777777777777777777777777777777777777777777777777777777777777777777777777777777777777777777777777777777777777777
77777777777777777777777777777777777777777777777777777777777777777777777777777777777777777777777777777777777777777777777777777777
77777777777777777777777777777777777777777777777777777777777777777777777777777777777777777777777777777777777777777777777777777777
77777777777777777777777777777777777777777777777777777777777777777777777777777777777777777777777777777777777777777777777777777777
77777777777777777777777777777777777777777777777777777777777777777777777777777777777777777777777777777777777777777777777777777777
77777777777777777777777777777777777777777777777777777777777777777777777777777777777777777777777777777777777777777777777777777777
77777777777777777777777777777777777777777777777777777777777777777777777777777777777777777777777777777777777777777777777777777777
77777777777777777777777777777777777777777777777777777777777777777777777777777777777777777777777777777777777777777777777777777777
77777777777777777777777777777777777777777777777777777777777777777777777777777777777777777777777777777777777777777777777777777777
7777777777777777776666667776666677777777777777777777777750000d500005777777777777777777775000057777777777777777777777777777777777
77777777777777777600000067600000677777777777777777777775000000000000577777777777777777750000005777777777777777777777777777777777
7777777777777777700666600600d6650677777777777777777777700e77600eef60577777777777777777700ef7605777777777777777777777777777777777
7777777777777777700fff760400e77d0777777777777777777777700eefe00ef770577777777777777777700ee7705777777777777777777777777777777777
7777777777777777602eeee60102ee7107dddd677dddd67dddd651101eee200ef7d06d666d76d555555677700eefd0555d777777655555677777777777777777
777777777777777750eeeeee000eeef00500005650000550000000000000002ef71000000dd00000000057602eee100000577760000000017777777777777777
777777777777777710eeeeee500eeef0004e660205666002676067f5566600eef7000d667500ee67776005d0eeee0e777001760016fff6001777777777777777
777777777777777700eeeeeee00eee6010eef7050e77700efff77771eeff00eef700eeefe00eeefffff70050eeeeeeef7700600eeeeeef700d77777777777777
777777777777777700eeeeeee00eee6000eef7000eff600eeeeeeee0eeee00eef60eeeed000eeeeeeeef6000eeeeeeeee76000eeeeeeeef60077777777777777
777777777777777601eee2eee15eeed000ee76000eef600eeeeed2e0eee600eeeeeeee200d0e10000eeee000eeee402eee6002eefe00eeef0077777777777777
777777777777777d04eee0eeeedeee0002ee75002eef501eeee00001eefd01eeeeeee20075000d66eeeee001eeee000eeef00eeee0002eee0077777777777777
77777777777777750eeef02eeeeeef000eef7000dee700deee20d604eef00deeeeef10175006777feeeee004eee1050eeee00eeeefeeeeee0077777777777777
77777777777777710eeef00eeeeeef010eef7000eeef00eeee007d0eeef00eeeeeef10d700eeeeeeeeee200eeee0000eeee02eeeeeeeeeee0077777777777777
77777777777777700eeee00eeeeee6050eee6000eeef00eeee01750eeef00eeeeeeef00d0eeee200eeee000eeee0101eeee04eee444444420077777777777777
77777777777777700eeee004eeeee6010eeef00eeeee00eeee0d700eee600eeee4eef6000eeee000eeee000eee7000eeee002eee200000200777777777777777
77777777777777602eee5000eeeee5010eeeeeeeeeed00eeee06700eef600eeee0eee7500eeee42eeeee000eeeef6eeeee000eeee422eee00777777777777777
77777777777777d0eeee0000eeeee0020eeeeeeeeef502eee207702eef505eee200eeef00eeeeeeeeeee002eeeeeeeeee0000eeeeeeeeee00777777777777777
77777777777777d0eeee0020eeeee00501eeeeeeeee00eeee00760eeef00eeee0002eef700eeeee2eee400eeee1eeeee001d00eeeeeeee201777777777777777
77777777777777d0000000600000000700022000000000000007600000000000000000000001220000000000000022100177d000242100017777777777777777
777777777777777d00000776000000777000000000006000007776000006000007700000d5000000000066000000000057777600000000577777777777777777
77777777777777777777777777777777777777777777777777777777777777777777777777766677777777777777666777777777666777777777777777777777
77777777777777777777777777777777777777777777777777777777777777777777777777777777777777777777777777777777777777777777777777777777
77777777777777777777777777777777777777777777777777777777777777777777777777777777777777777777777777777777777777777777777777777777
77777777777777777777777777777777777777777777777777777777777777777777777777777777777777777777777777777777777777777777777777777777
77777777777777777777777777777777777777777777777777777777777777777777777777777777777777777777777777777777777777777777777777777777
77777777777777777777777777777777777777777777777777777777777777777777777777777777777777777777777777777777777777777777777777777777
77777777777777777777777777777777777777777777777777777777777777777777777777777777777777777777777777777777777777777777777777777777
77777777777777777777777777777777777777777777777777777777777777777777667777777777777777777777777777777777767777777777777777666677
77777777777777777777777777777767777777777777777777777777777777777776777667777777777777777777777777777777767777777777777766666677
77777777777777777777777777777677777777777777777777777777777777777776777777666777777777777777777777777777677777777777777776666677
77777777777777777777777777777677777777777777777777777777777777777767777777777667777777777777777777777777677777777777777776667777
77777777777777777777777777776777777777777777777777777777777777777777777777777776666777777777777777777776777777777777777777777777
77777777777777777777777777776777777777777777777777777777777777777677777777777777777666777777777777777776777777777777777777777777
77777777777777777777777777767777777777777777777777777777777777776677777777777777777776666777777777777767777777777777777777777777
77777777777777777777777777677777777777777777666677777777777777776777777777777777777777776666777777777667777777777777777777777777
77777777777777777777777776677777777777777776ddd6777777777777777677777777777777777777777777776d6777777d77777777777777777777777777
777777777777777777777777767777777777777777766d7777777777777777767777777777777777777777777777776666776677777777777777777777777777
7777777777777777777777776677777777777777777777777777777777777767777777777777777777777777777777777666d677777777777777777777777777
d67777777777777777777777d777777777777777777777777777777777777667777777777777777777777777777777777777d6d6777777777777777777777777
76dd6677777777777777777d7777777777777777777777777777777777777d7777777777777777777777777777777777777d6776dd6677777777777777777777
777776dd6777777777777766777777777777777777777777777777777777667777777777777777777777777777777777776d77777766dd677777777777777777
77777777ddd67777777777d7777777777777777777777777777777777777d7777777777777777777777777777777777777d77777777776dd6777777777777777
777777777766dd6777777d6777777777777777777777777777777777777667777777777777777777777777777777777777d76677777777776ddd677777777777
777777777777776d56776d777777777777777777777777777777777777757777777777777777776d56777777777777777d67777777777777777665d677777777
77777777777777777ddd56777777777777777777777777777777777777d67777777777777776dd5d577777777777777775777777776777777777776dd6677777
7777777777777777777ddddd7777777777777777777777777777777776d7777777777777777d5555d777777777777777d6777777777777777777777776ddd677
777777777777777777757776556777777777777777777777777777777d67777777777777777751157777777777777776d7667777777777777777777766666d1d
77777777777777777756777777d5d6677777777777777777777777777d7777777777777777776557777777777777777d67777777777777777777776677777776
77777777777777777dd77777777776d5d77777777777777777777777577777777777777777777777777777777777777577777777666777777766677777777777
77777777777777777577777777777777d5567777777777777777777dd7777777777777777777777777777777777777d677777766677777766667777766777777
7777777777777777d677777777777777776d55d67777777777777775777777777777777777777777777777777777771777776667777777667777666777777777
77777777777777765777777777777777777777d51d7777777777776d777777777777777777777777777777777777756777667777777667777667777777667777
77777777777777757777777777777777777777776555667777777717777777777777777777777777777777777777657776777777766777666777777666777777
77777777777777d67777777777777777777777777776d55d77777567777777777777777777777777777777777777dd7777777766677666777777666777777777
77777777777777577777777777777777777777777777777d15676577777777777777777777777777777777777777577777776667766677777766677777776667
77777777777775677777777777777777777777777777777776551d7777777777777777777777777777777777777dd77777666776667777766677777776666777
777777777777dd777777777777777777777777777777777777765d15677777777777777777777777777777777770777766777667777776d67777776667777777
7777777777775777777777777777777777777777777777777775677651d67777777777777777777777777777775d76667766d777777667777777766677777777
77777777777d67777777777777777777777777777777777777dd777777655d677777777777777777777777777757767766677777766777777766677777766667
7777777777657777777777777777777777777777777777777757777777777650d677777777777777777777777dd7776667777766777777776d77777776677767
7777777777167777777777777777777777777777777777777d67777777777776d15d6777777777777777777771776dd777777667777777667777776667777777
777777777dd77777777777777777777777777777777777777576677777777777776d55d67777777777777777dd6dd67777667777777767777777666777777777
777777777577777777777777777777777777777777777777d6777777777777777777776116777777777777760567777766777777776677777776677777777777
77777777567777777777777776d1156777777777777777765777777776777777777777776555d6777777777d5777776d67777777667777776d6777777777777d
7777777d5777777777777777750000d777777777777777757777766777777777777777777776d516777777757777656777777766777777666777777777767771
77777771777777777777777776000077777777777777776d777767777776777777777777777777651d6777657777777777766d7777766d6777777777776777d1
777777d6777777777777777777d156777777777777777756777777776677777777777777777777777d5556167777777776dd6777766667777777776777777706
777777577777777777777777777777777777777777777657777777677777777777767777777777777777610d7777777755777776dd6777777776667777766617
777775677777777777777777777777777777777777777177777766777777777777777777777777777777716d15d6777777777776677777777666777767677567
7777dd77777777777777777777777777777777777777d6777777777777777777777777777777777777776d7776d51d7777777777777777777677776667776577
777657777777777777777777777777777777777777775777777777777776777777777667777777677777567777777d156777777777777777777777667777dd77
777d677777777777777777777777777777777777777dd77777777777766777777766777777777777777657777777777655d67777777777777777777777771666
77657777777777777777777777777777777777777761777777777776777777766777777667777777777167777777777777651567777777777777777777765dd7
77077777777777777777777777777777777777777756777777777777777776667777766777777777776577777777777777777611d67777777777777777716677
d16777777777777777777777777777777777777776d7777777767777776667777767777777777777775777777777777777777776d55d67777777777777657777
600d7777777777777777777777777777777777777567777666777777666777776777777777777777765777777777777777777777777d11d77777777777d67777
567d556677777777777777777777777777777777657777677777776d67777667777777777767777775677777777777777777777777777655d67777777757776d
d77776d51d777777777777777777777777777777177777777777666777667777777777777777777761777777777777777777777777777777655567777d577766
777777777515667777777777777777777777777d677777777766777766777777777677777777777716777777777777777777777777777777777d51d670677777
77777777777d55d6777777777777777777777765777777776677776777777777667777777777777657777777777777777777777777777777777776d550677777
77777777777777650567777777777777777777d67777777777766677777776667777777777777775677777777777d155d677777777777777777777771551d777
77777777777777776515677677777777777777577777767777677777777766777777777777777765777777777777100000056777777777777777777617765156
7777777777777777777d555d7777777777777567776777777777777776d67777777777677777775d777777777777101000000577777777777777777dd77777d5
77777777777777777767776d056777777777657777776d6777777776667777777777677777777607777777777777777765000007777777777777777167777777
7777777777777776677777777d15d6777777577777dd67777777766777777777776677777777756777777777777777777771000577777777777777d577777777
7777777777777667777777777776d51d6776d7777777777777766777777777776677777777766577777777777777777777770001777777777777770677777777
7777777777767777777766777667777d05616777777777776667777777777766777777776777d677777777777777777777775000677777777777765777777777
77777777667777777777777777777777760056777777777d67777777777666777777766777765777777777777777777777770000677777777777756777777777
7777776677777776777767777777777776176515777777777777777776667777777677777775d77777777777777d567777750001777777777777657777777777
777766777777776777777777777777777d67777d15d6777777777766667777777667777777607777777777777770001551000006777777777777dd7777777777
777777777777777677777777d6777777657777777d515d7777777777777776666777777777567777777777777761000000000567777777777777167777777777
667777777677777777777776677776775677777677776505777777777777766777777777765777777777777777776100001d677777777777777d177777777777
77777777667777777777777777776776577777777777777d15d6777777777777777777777dd77777777777777777776100567777777777777770677777777777
77777667777777777777777777777765777777777777777776d11d77777777777667777771777777777777777777777600017777777777777765777777777777
777667776777777677777767777766dd77777777777777777777650567777777767777775d7777777777777777777777d000677777777777775d777777777777
7767777777777777777777777766675777777777777777777777777d55d677777777777617777777777777777777777760005777777777777717777777777777
67766777777777777777777767677dd777777777777777777777777776611d7777777775d7777777777750677777777760001777777777777d57777777777777
77677777777777776677777677776177777777766777777777777777777765156777777177777777777d00067777777750001777777777777167777777777777
777777777777777777777777777756777777766777777667777777777777777d515677dd77777777777600005677777d0000d777777777776177777777777777
777777777777777777677777777657777776777777777677777777777777777776d10d1677777777777760000005d10000007777777777771d77777777777777
77777777777777777777777776756777767777776767777777777777777777777777600567777777777777500000000000067777777777761777777777777777
7777777777777777777777777765776677777766d77777777777777777777777777771665156777777777776d10000001d77777777777775d777777777777777
77777777777777777777777777077777777766777777777777777777767777777777dd7777d11d7777777777776d555677777777777777716777777777777777
7777777777777777777777777d57777777766777777777777777777777777777677756777777d555d67777777777777777777777777777d57777777777777777
7777777777777777777777777577777777777777777777777777777777777777777d577677777776515677777777777777777777777777067777777777777777
__gff__
0000000000000000000000000000000000000000000000000000000000000000000000000000000000000000000000000000000000000000000000000000000000000000000000000000000000000000000000000000000000000000000000000000000000000000000000000000000000000000000000000000000000000000
0000000000000000000000000000000000000000000000000000000000000000000000000000000000000000000000000000000000000000000000000000000000000000000000000000000000000000000000000000000000000000000000000000000000000000000000000000000000000000000000000000000000000000
__map__
0000000000000000000000000000000000000000000000000000000000000000000000000000000000000000000000000000000000000000000000000000000000000000000000000000000000000000000000000000000000000000000000000000000000000000000000000000000000000000000000000000000000000000
0000000000000000000000000000000000000000000000000000000000000000000000000000000000000000000000000000000000000000000000000000000000000000000000000000000000000000000000000000000000000000000000000000000000000000000000000000000000000000000000000000000000000000
0000000000000000000000000000000000000000000000000000000000000000000000000000000000000000000000000000000000000000000000000000000000000000000000000000000000000000000000000000000000000000000000000000000000000000000000000000000000000000000000000000000000000000
0000000000000000000000000000000000000000000000000000000000000000000000000000000000000000000000000000000000000000000000000000000000000000000000000000000000000000000000000000000000000000000000000000000000000000000000000000000000000000000000000000000000000000
0000000000000000000000000000000000000000000000000000000000000000000000000000000000000000000000000000000000000000000000000000000000000000000000000000000000000000000000000000000000000000000000000000000000000000000000000000000000000000000000000000000000000000
0000000000000000000000000000000000000000000000000000000000000000000000000000000000000000000000000000000000000000000000000000000000000000000000000000000000000000000000000000000000000000000000000000000000000000000000000000000000000000000000000000000000000000
0000000000000000000000000000000000000000000000000000000000000000000000000000000000000000000000000000000000000000000000000000000000000000000000000000000000000000000000000000000000000000000000000000000000000000000000000000000000000000000000000000000000000000
0000000000000000000000000000000000000000000000000000000000000000000000000000000000000000000000000000000000000000000000000000000000000000000000000000000000000000000000000000000000000000000000000000000000000000000000000000000000000000000000000000000000000000
0000000000000000000000000000000000000000000000000000000000000000000000000000000000000000000000000000000000000000000000000000000000000000000000000000000000000000000000000000000000000000000000000000000000000000000000000000000000000000000000000000000000000000
0000000000000000000000000000000000000000000000000000000000000000000000000000000000000000000000000000000000000000000000000000000000000000000000000000000000000000000000000000000000000000000000000000000000000000000000000000000000000000000000000000000000000000
0000000000000000000000000000000000000000000000000000000000000000000000000000000000000000000000000000000000000000000000000000000000000000000000000000000000000000000000000000000000000000000000000000000000000000000000000000000000000000000000000000000000000000
0000000000000000000000000000000000000000000000000000000000000000000000000000000000000000000000000000000000000000000000000000000000000000000000000000000000000000000000000000000000000000000000000000000000000000000000000000000000000000000000000000000000000000
0000000000000000000000000000000000000000000000000000000000000000000000000000000000000000000000000000000000000000000000000000000000000000000000000000000000000000000000000000000000000000000000000000000000000000000000000000000000000000000000000000000000000000
0000000000000000000000000000000000000000000000000000000000000000000000000000000000000000000000000000000000000000000000000000000000000000000000000000000000000000000000000000000000000000000000000000000000000000000000000000000000000000000000000000000000000000
0000000000000000000000000000000000000000000000000000000000000000000000000000000000000000000000000000000000000000000000000000000000000000000000000000000000000000000000000000000000000000000000000000000000000000000000000000000000000000000000000000000000000000
0000000000000000000000000000000000000000000000000000000000000000000000000000000000000000000000000000000000000000000000000000000000000000000000000000000000000000000000000000000000000000000000000000000000000000000000000000000000000000000000000000000000000000
0000000000000000000000000000000000000000000000000000000000000000000000000000000000000000000000000000000000000000000000000000000000000000000000000000000000000000000000000000000000000000000000000000000000000000000000000000000000000000000000000000000000000000
0000000000000000000000000000000000000000000000000000000000000000000000000000000000000000000000000000000000000000000000000000000000000000000000000000000000000000000000000000000000000000000000000000000000000000000000000000000000000000000000000000000000000000
0000000000000000000000000000000000000000000000000000000000000000000000000000000000000000000000000000000000000000000000000000000000000000000000000000000000000000000000000000000000000000000000000000000000000000000000000000000000000000000000000000000000000000
0000000000000000000000000000000000000000000000000000000000000000000000000000000000000000000000000000000000000000000000000000000000000000000000000000000000000000000000000000000000000000000000000000000000000000000000000000000000000000000000000000000000000000
0000000000000000000000000000000000000000000000000000000000000000000000000000000000000000000000000000000000000000000000000000000000000000000000000000000000000000000000000000000000000000000000000000000000000000000000000000000000000000000000000000000000000000
0000000000000000000000000000000000000000000000000000000000000000000000000000000000000000000000000000000000000000000000000000000000000000000000000000000000000000000000000000000000000000000000000000000000000000000000000000000000000000000000000000000000000000
0000000000000000000000000000000000000000000000000000000000000000000000000000000000000000000000000000000000000000000000000000000000000000000000000000000000000000000000000000000000000000000000000000000000000000000000000000000000000000000000000000000000000000
0000000000000000000000000000000000000000000000000000000000000000000000000000000000000000000000000000000000000000000000000000000000000000000000000000000000000000000000000000000000000000000000000000000000000000000000000000000000000000000000000000000000000000
0000000000000000000000000000000000000000000000000000000000000000000000000000000000000000000000000000000000000000000000000000000000000000000000000000000000000000000000000000000000000000000000000000000000000000000000000000000000000000000000000000000000000000
0000000000000000000000000000000000000000000000000000000000000000000000000000000000000000000000000000000000000000000000000000000000000000000000000000000000000000000000000000000000000000000000000000000000000000000000000000000000000000000000000000000000000000
0000000000000000000000000000000000000000000000000000000000000000000000000000000000000000000000000000000000000000000000000000000000000000000000000000000000000000000000000000000000000000000000000000000000000000000000000000000000000000000000000000000000000000
0000000000000000000000000000000000000000000000000000000000000000000000000000000000000000000000000000000000000000000000000000000000000000000000000000000000000000000000000000000000000000000000000000000000000000000000000000000000000000000000000000000000000000
0000000000000000000000000000000000000000000000000000000000000000000000000000000000000000000000000000000000000000000000000000000000000000000000000000000000000000000000000000000000000000000000000000000000000000000000000000000000000000000000000000000000000000
0000000000000000000000000000000000000000000000000000000000000000000000000000000000000000000000000000000000000000000000000000000000000000000000000000000000000000000000000000000000000000000000000000000000000000000000000000000000000000000000000000000000000000
0000000000000000000000000000000000000000000000000000000000000000000000000000000000000000000000000000000000000000000000000000000000000000000000000000000000000000000000000000000000000000000000000000000000000000000000000000000000000000000000000000000000000000
0000000000000000000000000000000000000000000000000000000000000000000000000000000000000000000000000000000000000000000000000000000000000000000000000000000000000000000000000000000000000000000000000000000000000000000000000000000000000000000000000000000000000000
